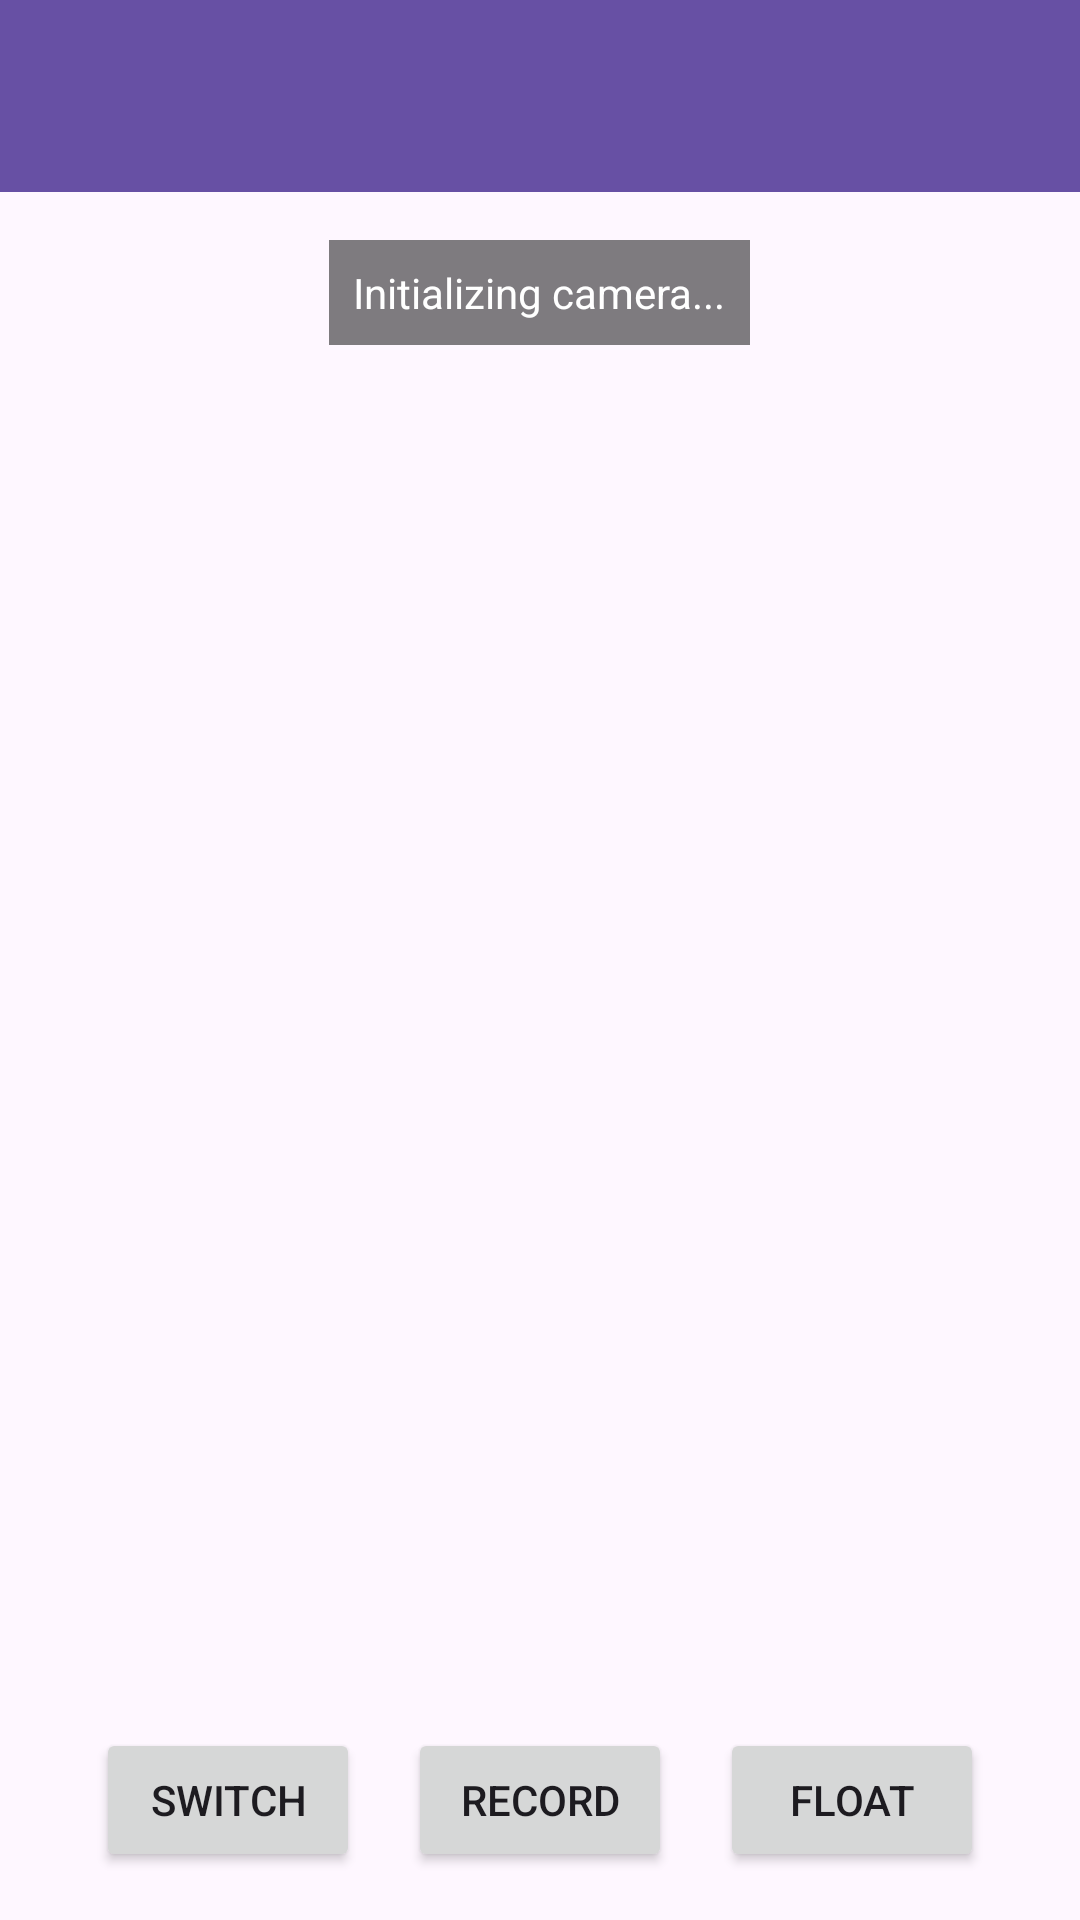

Android layout source for this screen:
<!-- AndroidManifest.xml: application theme Theme.OBS -->
<!-- res/layout/activity_camera.xml -->
<?xml version="1.0" encoding="utf-8"?>
<RelativeLayout xmlns:android="http://schemas.android.com/apk/res/android"
    xmlns:app="http://schemas.android.com/apk/res-auto"
    android:layout_width="match_parent"
    android:layout_height="match_parent">

    
    <androidx.appcompat.widget.Toolbar
        android:id="@+id/toolbar"
        android:layout_width="match_parent"
        android:layout_height="?attr/actionBarSize"
        android:background="?attr/colorPrimary"
        android:theme="@style/ThemeOverlay.AppCompat.Dark.ActionBar"
        app:popupTheme="@style/ThemeOverlay.AppCompat.Light" />

    
    <TextureView
        android:id="@+id/texture_view"
        android:layout_width="match_parent"
        android:layout_height="match_parent"
        android:layout_below="@id/toolbar" />

    
    <LinearLayout
        android:id="@+id/gyroscope_overlay"
        android:layout_width="wrap_content"
        android:layout_height="wrap_content"
        android:layout_below="@id/toolbar"
        android:layout_alignParentEnd="true"
        android:layout_margin="16dp"
        android:background="#80000000"
        android:orientation="vertical"
        android:padding="12dp"
        android:visibility="gone">

        <TextView
            android:layout_width="wrap_content"
            android:layout_height="wrap_content"
            android:text="Gyroscope"
            android:textColor="#FFFFFF"
            android:textSize="14sp"
            android:textStyle="bold" />

        <TextView
            android:id="@+id/tv_gyro_data"
            android:layout_width="wrap_content"
            android:layout_height="wrap_content"
            android:layout_marginTop="4dp"
            android:text="X: 0.00 rad/s\nY: 0.00 rad/s\nZ: 0.00 rad/s"
            android:textColor="#FFFFFF"
            android:textSize="12sp"
            android:fontFamily="monospace" />

    </LinearLayout>

    
    <TextView
        android:id="@+id/tv_status"
        android:layout_width="wrap_content"
        android:layout_height="wrap_content"
        android:layout_below="@id/toolbar"
        android:layout_centerHorizontal="true"
        android:layout_margin="16dp"
        android:background="#80000000"
        android:padding="8dp"
        android:text="Initializing camera..."
        android:textColor="#FFFFFF"
        android:textSize="14sp" />

    
    <View
        android:id="@+id/recording_indicator"
        android:layout_width="16dp"
        android:layout_height="16dp"
        android:layout_below="@id/toolbar"
        android:layout_alignParentStart="true"
        android:layout_margin="16dp"
        android:background="@drawable/circle_red"
        android:visibility="gone" />

    
    <LinearLayout
        android:layout_width="wrap_content"
        android:layout_height="wrap_content"
        android:layout_alignParentBottom="true"
        android:layout_centerHorizontal="true"
        android:layout_margin="16dp"
        android:orientation="horizontal">

        <Button
            android:id="@+id/btn_switch_camera"
            android:layout_width="wrap_content"
            android:layout_height="wrap_content"
            android:layout_marginEnd="8dp"
            android:text="Switch" />

        <Button
            android:id="@+id/btn_record"
            android:layout_width="wrap_content"
            android:layout_height="wrap_content"
            android:layout_marginHorizontal="8dp"
            android:text="Record" />

        <Button
            android:id="@+id/btn_floating"
            android:layout_width="wrap_content"
            android:layout_height="wrap_content"
            android:layout_marginStart="8dp"
            android:text="Float" />

    </LinearLayout>

</RelativeLayout>
<!-- resources referenced by this layout -->
<resources>
  <!-- drawable circle_red (drawable) -->
  <?xml version="1.0" encoding="utf-8"?>
  <shape xmlns:android="http://schemas.android.com/apk/res/android"
      android:shape="oval">
      <solid android:color="#FF0000" />
      <size
          android:width="16dp"
          android:height="16dp" />
  </shape>
  <style name="Theme.OBS" parent="Base.Theme.OBS" />
  <style name="Base.Theme.OBS" parent="Theme.Material3.DayNight.NoActionBar">
          
          
      </style>
</resources>
